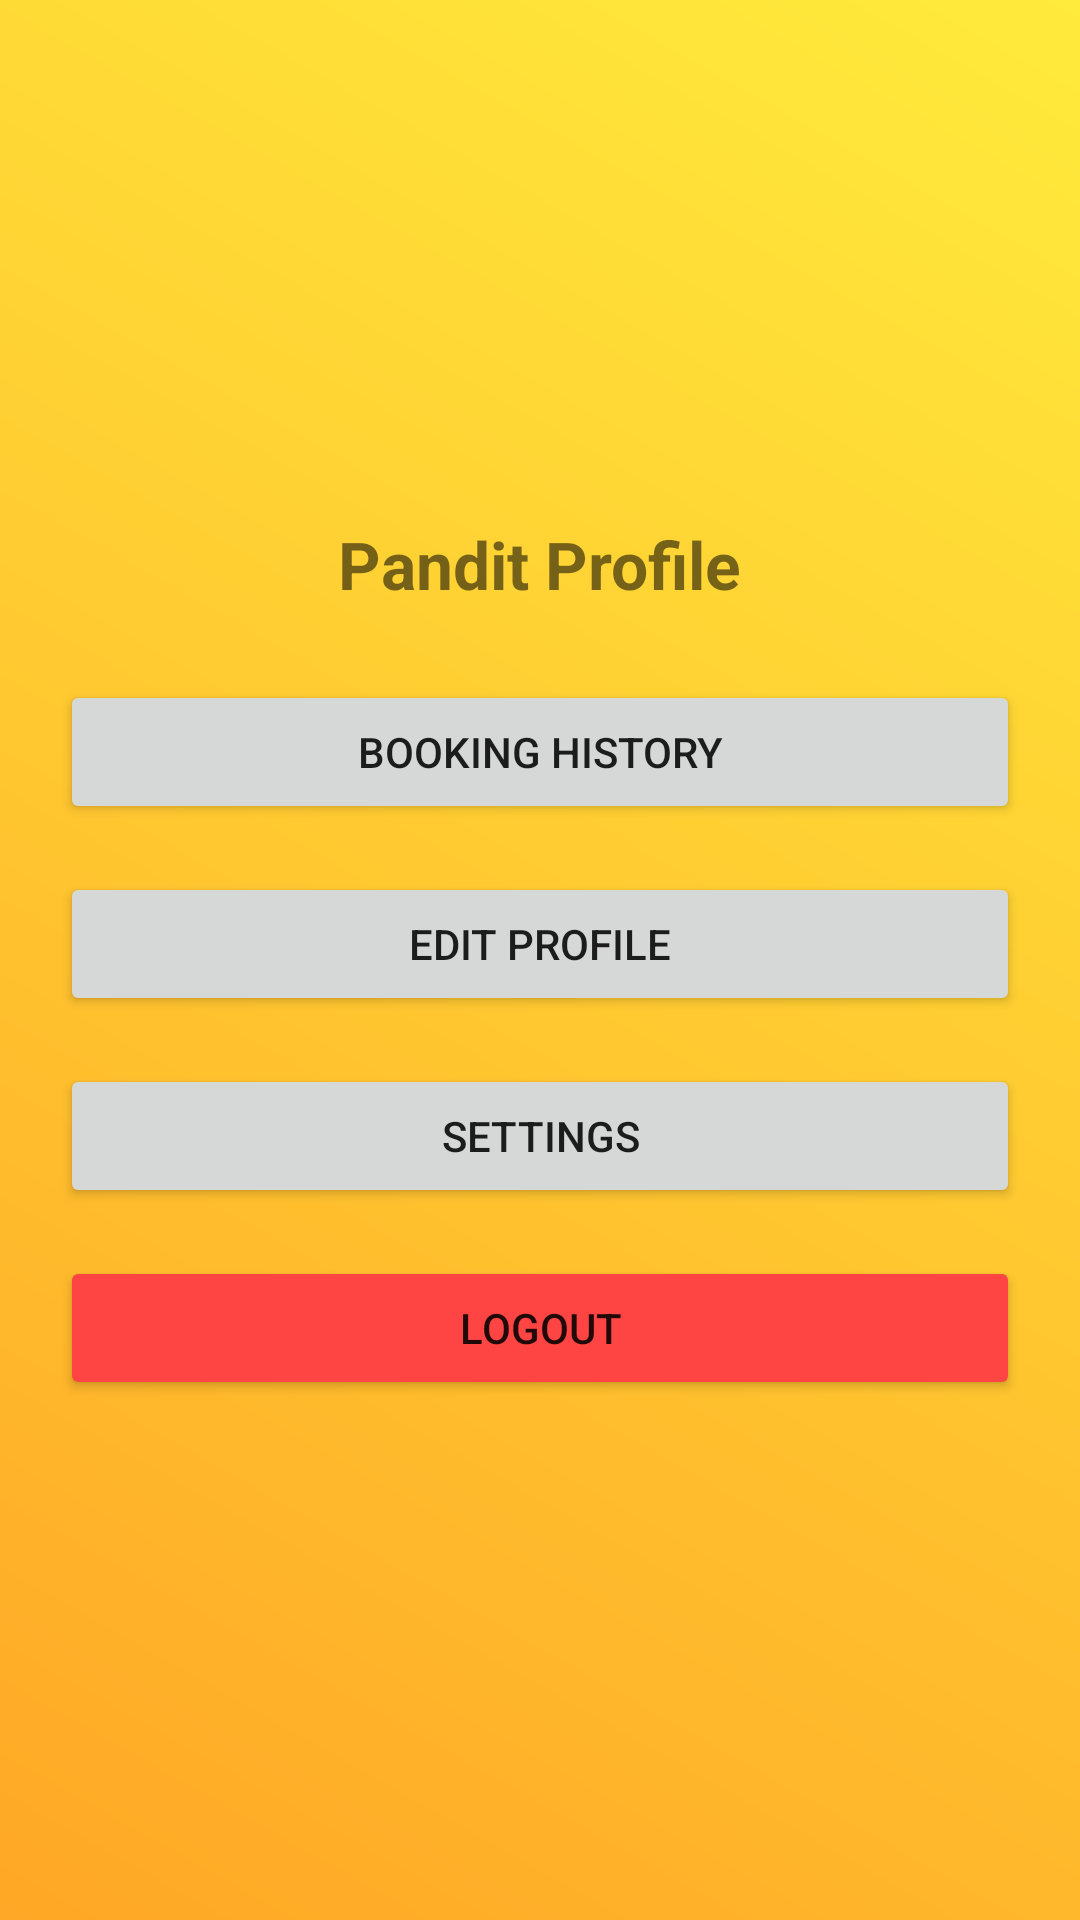

Android layout source for this screen:
<!-- AndroidManifest.xml: application theme Theme.PanditJeeBooking -->
<!-- res/layout/activity_pandit_profile.xml -->
<?xml version="1.0" encoding="utf-8"?>
<LinearLayout
    xmlns:android="http://schemas.android.com/apk/res/android"
    android:orientation="vertical"
    android:padding="20dp"
    android:gravity="center"
    android:layout_width="match_parent"
    android:layout_height="match_parent">

    <TextView
        android:id="@+id/tvPanditProfileTitle"
        android:text="Pandit Profile"
        android:textSize="22sp"
        android:textStyle="bold"
        android:gravity="center"
        android:layout_marginBottom="24dp"
        android:layout_width="wrap_content"
        android:layout_height="wrap_content"/>

    <Button
        android:id="@+id/btnBookingHistory"
        android:text="Booking History"
        android:layout_width="match_parent"
        android:layout_height="wrap_content"
        android:layout_marginBottom="16dp"/>

    <Button
        android:id="@+id/btnEditProfile"
        android:text="Edit Profile"
        android:layout_width="match_parent"
        android:layout_height="wrap_content"
        android:layout_marginBottom="16dp"/>

    <Button
        android:id="@+id/btnSettings"
        android:text="Settings"
        android:layout_width="match_parent"
        android:layout_height="wrap_content"
        android:layout_marginBottom="16dp"/>

    <Button
        android:id="@+id/btnLogout"
        android:text="Logout"
        android:backgroundTint="@android:color/holo_red_light"
        android:layout_width="match_parent"
        android:layout_height="wrap_content"/>

</LinearLayout>
<!-- resources referenced by this layout -->
<resources>
  <style name="Theme.PanditJeeBooking" parent="Theme.MaterialComponents.DayNight.NoActionBar">
          
          <item name="colorPrimary">#FFA726</item> 
          <item name="colorPrimaryVariant">#FB8C00</item> 
          <item name="colorOnPrimary">#FFFFFF</item>
  
          <item name="colorSecondary">#FFEB3B</item> 
          <item name="colorOnSecondary">#000000</item>
  
          
          <item name="android:windowBackground">@drawable/hindu_theme_bg</item>
  
          
          <item name="android:statusBarColor" tools:targetApi="l">#FB8C00</item>
          <item name="android:navigationBarColor" tools:targetApi="l">#FFA726</item>
  
          
          <item name="android:forceDarkAllowed" tools:targetApi="q">false</item>
      </style>
  <!-- drawable hindu_theme_bg (drawable) -->
  <?xml version="1.0" encoding="utf-8"?>
  <shape xmlns:android="http://schemas.android.com/apk/res/android"
      android:shape="rectangle">
  
      <gradient
          android:startColor="#FFA726"
          android:endColor="#FFEB3B"
          android:angle="45"/>
  
  </shape>
</resources>
